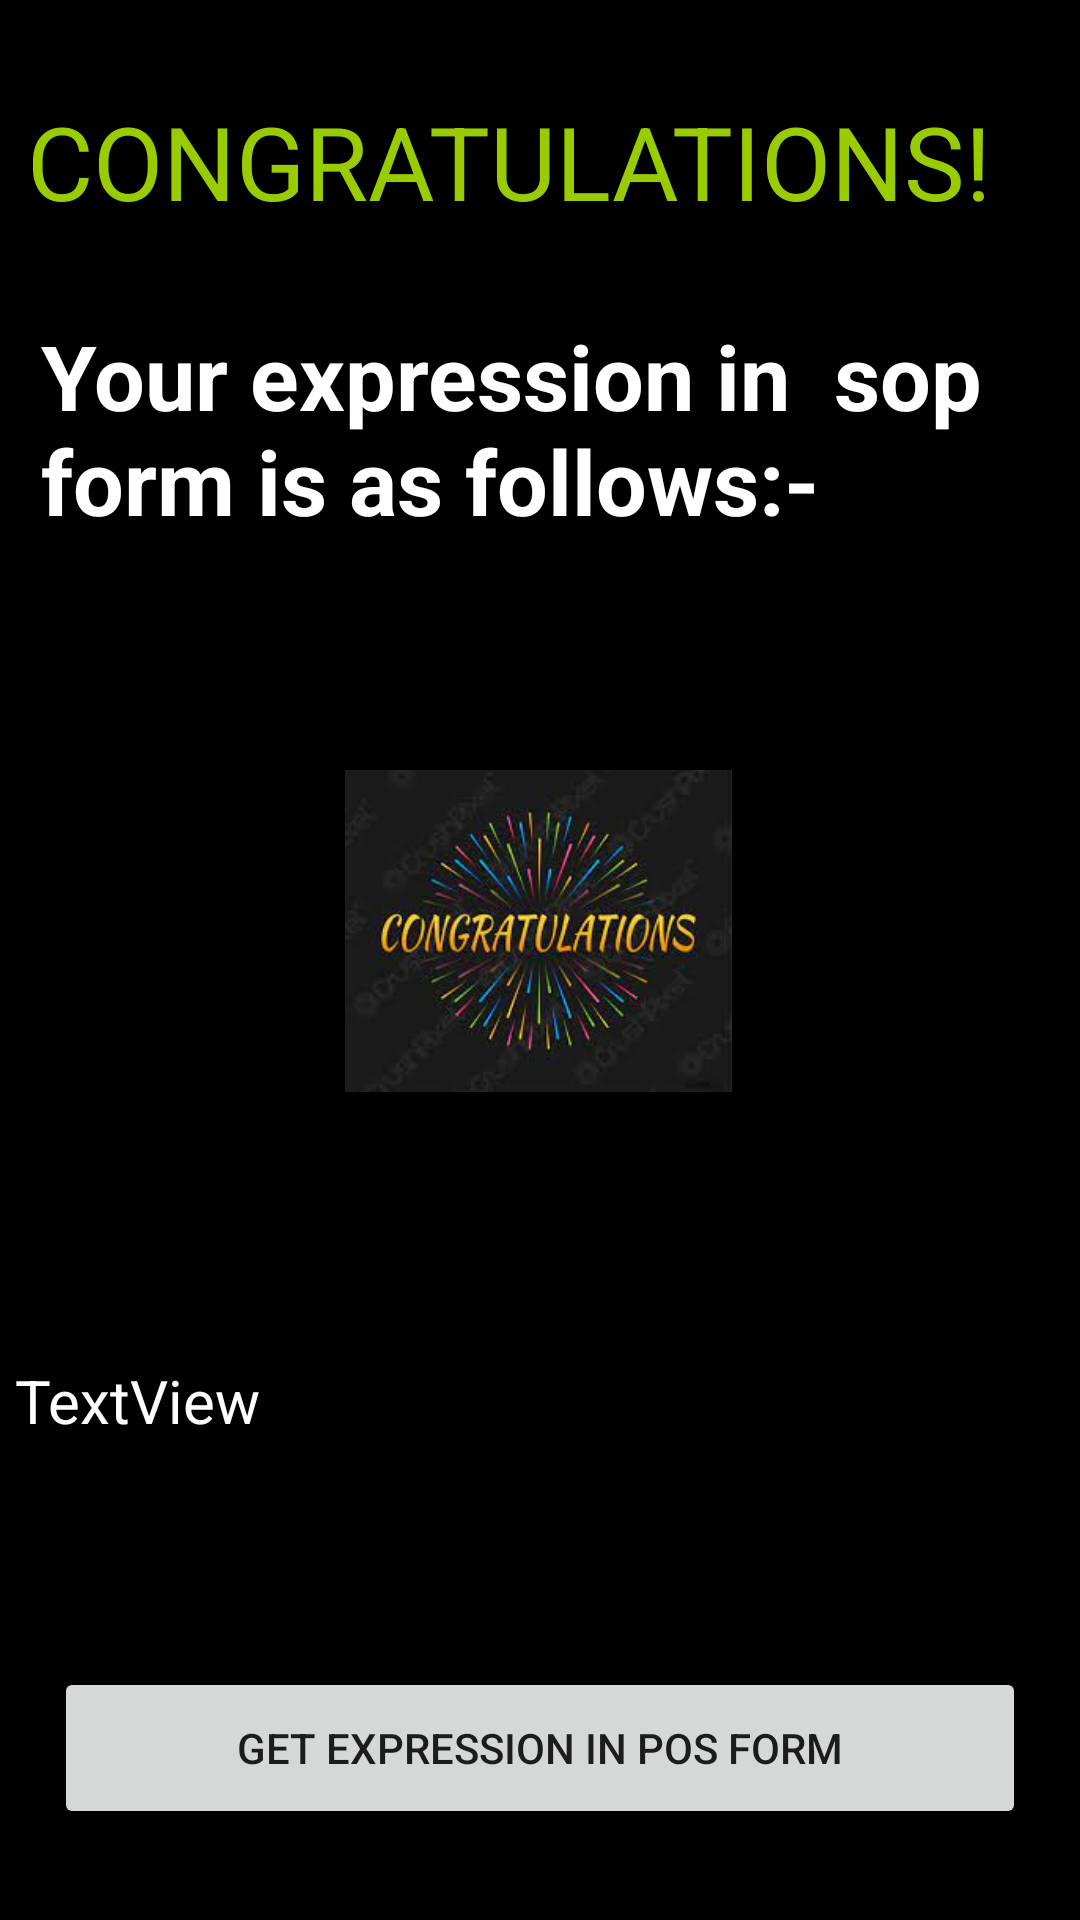

Reconstruct the res/layout file that produces this screen, plus the resources it refers to.
<!-- AndroidManifest.xml: application theme Theme.KMap -->
<!-- res/layout/activity_four_variable3rd.xml -->
<?xml version="1.0" encoding="utf-8"?>
<androidx.constraintlayout.widget.ConstraintLayout xmlns:android="http://schemas.android.com/apk/res/android"
    xmlns:app="http://schemas.android.com/apk/res-auto"
    xmlns:tools="http://schemas.android.com/tools"
    android:layout_width="match_parent"
    android:layout_height="match_parent"
    android:background="@android:drawable/screen_background_dark"
    tools:context=".four_variable_3rd">

    <TextView
        android:id="@+id/textView13"
        android:layout_width="353dp"
        android:layout_height="72dp"
        android:text="TextView"
        android:textColor="@color/white"
        android:textSize="20sp"
        app:layout_constraintBottom_toBottomOf="parent"
        app:layout_constraintEnd_toEndOf="parent"
        app:layout_constraintHorizontal_bias="0.714"
        app:layout_constraintStart_toStartOf="parent"
        app:layout_constraintTop_toTopOf="parent"
        app:layout_constraintVertical_bias="0.798" />

    <TextView
        android:id="@+id/textView14"
        android:layout_width="342dp"
        android:layout_height="74dp"
        android:text="CONGRATULATIONS!"
        android:textColor="@android:color/holo_green_light"
        android:textSize="34sp"
        app:layout_constraintBottom_toBottomOf="parent"
        app:layout_constraintEnd_toEndOf="parent"
        app:layout_constraintStart_toStartOf="parent"
        app:layout_constraintTop_toTopOf="parent"
        app:layout_constraintVertical_bias="0.055" />

    <TextView
        android:id="@+id/textView15"
        android:layout_width="333dp"
        android:layout_height="97dp"
        android:text="Your expression in  sop form is as follows:-"
        android:textColor="@color/white"
        android:textSize="30sp"
        android:textStyle="bold"
        app:layout_constraintBottom_toTopOf="@+id/textView13"
        app:layout_constraintEnd_toEndOf="parent"
        app:layout_constraintStart_toStartOf="parent"
        app:layout_constraintTop_toBottomOf="@+id/textView14"
        app:layout_constraintVertical_bias="0.0" />

    <Button
        android:id="@+id/button19"
        android:layout_width="324dp"
        android:layout_height="54dp"
        android:onClick="PosForm"
        android:text="GET EXPRESSION IN POS FORM"
        app:layout_constraintBottom_toBottomOf="parent"
        app:layout_constraintEnd_toEndOf="parent"
        app:layout_constraintStart_toStartOf="parent"
        app:layout_constraintTop_toBottomOf="@+id/textView13" />

    <ImageView
        android:id="@+id/imageView"
        android:layout_width="129dp"
        android:layout_height="124dp"
        app:layout_constraintBottom_toBottomOf="parent"
        app:layout_constraintEnd_toEndOf="parent"
        app:layout_constraintHorizontal_bias="0.498"
        app:layout_constraintStart_toStartOf="parent"
        app:layout_constraintTop_toTopOf="parent"
        app:layout_constraintVertical_bias="0.481"
        app:srcCompat="@drawable/c" />

</androidx.constraintlayout.widget.ConstraintLayout>
<!-- resources referenced by this layout -->
<resources>
  <!-- drawable c: png bitmap (drawable, 9055 bytes) -->
  <style name="Theme.KMap" parent="Theme.MaterialComponents.DayNight.DarkActionBar">
          
          <item name="colorPrimary">@color/purple_500</item>
          <item name="colorPrimaryVariant">@color/purple_700</item>
          <item name="colorOnPrimary">@color/white</item>
          
          <item name="colorSecondary">@color/teal_200</item>
          <item name="colorSecondaryVariant">@color/teal_700</item>
          <item name="colorOnSecondary">@color/black</item>
          
          <item name="android:statusBarColor" tools:targetApi="l">?attr/colorPrimaryVariant</item>
          
      </style>
  <!-- not gathered from this repository: default colours our renderer supplied (Android Studio template values) -->
  <color name="purple_500">#FF6200EE</color>
  <color name="purple_700">#FF3700B3</color>
  <color name="teal_200">#FF03DAC5</color>
  <color name="teal_700">#FF018786</color>
  <color name="black">#FF000000</color>
  <color name="white">#FFFFFFFF</color>
</resources>
